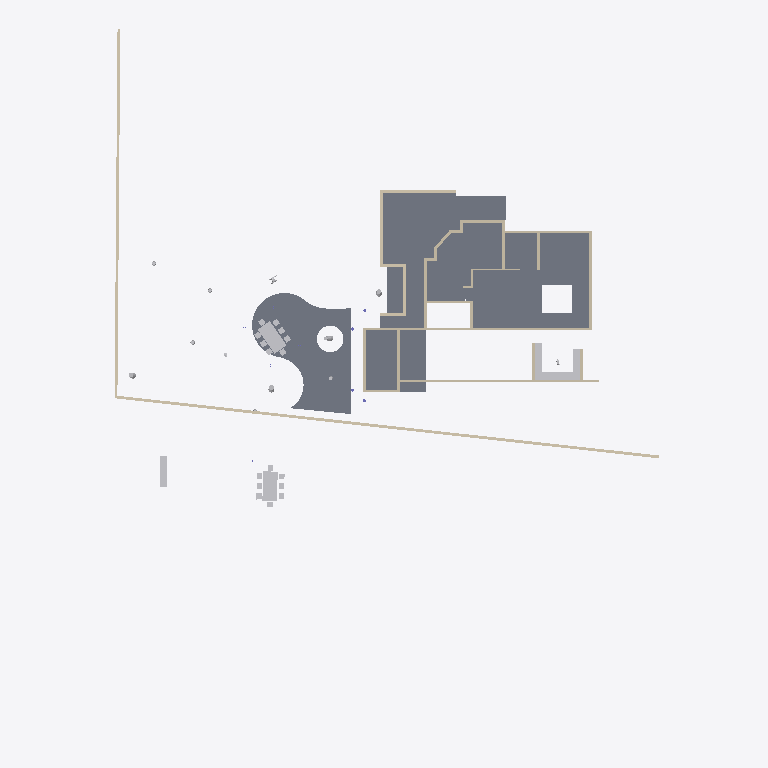
Plan cut of the same IFC building model at storey 'GF' (level 0.00 m, cut at 1.40 m), seen from above with north up, elements coloured by IFC class: 28 walls (beige), 25 other elements (light grey), 5 slabs (grey). Cut surfaces are drawn darker.
Extent 44.8 m × 57.9 m × 10.9 m (x, y, z). Storeys (6): GF at 0.00 m; FF at 0.00 m; OPT 2 at 0.00 m; 00 at 0.00 m; OPT 1 at 0.00 m; Extras at 0.00 m. Elements (240): 50 IfcWall, 48 IfcGeographicElement, 40 IfcBeam, 25 IfcSlab, 20 IfcSystemFurnitureElement, 18 IfcFurniture, 16 IfcColumn, 6 IfcBuildingElementProxy, 6 IfcCovering, 5 IfcLightFixture, 3 IfcDuctSegment, 2 IfcSanitaryTerminal.

HEADER;
FILE_DESCRIPTION(('ViewDefinition[DesignTransferView]'),'2;1');
FILE_NAME('Sunil.ifc','2026-08-20T17:42:30+05:30',(''),(''),'IfcOpenShell 0.8.5','Bonsai 0.8.5','Nobody');
FILE_SCHEMA(('IFC4X3'));
ENDSEC;
DATA;
#1=IFCPROJECT('0YzrsP2P1BpQV7dw9$7Vds',$,'My Project',$,$,$,$,(#14,#26),#9);
#31=IFCSITE('1CxhM3SXHADwOeJenRe8Ym',$,'My Site',$,$,#54,$,$,$,(8,54,48,200000),(76,36,57,100000),$,$,$);
#37=IFCBUILDING('2BCbE9kGrAPx1bgNwlSVKz',$,'My Building',$,$,#60,$,$,$,$,$,$);
#43=IFCBUILDINGSTOREY('3j7blbBZv0pgPcwV0SKpOg',$,'GF',$,$,#28579,$,$,$,$);
#1756=IFCBUILDINGSTOREY('2AS214sF109xsWE6gedJVw',$,'FF',$,$,#28504,$,$,$,$);
#23799=IFCBUILDINGSTOREY('2CWyiNdLj2zPuOWGRPC8X3',$,'OPT 2',$,$,#23814,$,$,$,$);
#25316=IFCBUILDINGSTOREY('1D0HOk$Zb8axs$Dhu_zyVV',$,'00',$,$,#25331,$,$,$,$);
#25820=IFCBUILDINGSTOREY('0u9kcYiOr9T9Pf4GmNI4xC',$,'OPT 1',$,$,#25835,$,$,$,$);
#26017=IFCBUILDINGSTOREY('02U5$P_zz6RQP1d7J_vGR5',$,'Extras',$,$,#26032,$,$,$,$);
#1551=IFCSLAB('2qMzXa7sjDTv4j5DKY7vcB',$,'Slab',$,$,#28644,#1562,$,$);
#16220=IFCSLAB('1mO85J12rCbPZWs83sli9o',$,'Slab',$,$,#29014,#16231,$,$);
#24044=IFCSLAB('2lQNGwDGj6TfCMHQR_Hk3k',$,'Slab',$,$,#33953,#24065,'1',$);
#1380=IFCSLAB('35UW3ccLL14AElz4hwkW6Q',$,'Slab',$,$,#29009,#1395,$,$);
#16816=IFCSLAB('24eydz0Wz7RwiCBv1lqGKb',$,'Slab',$,$,#29039,#16827,$,$);
#16927=IFCWALL('2pn2eNEJj5aObSoLAYft_w',$,'Wall',$,$,#29074,#16933,$,$);
#22170=IFCWALL('3zR1YV36f0Rubv1JX9OJDH',$,'Wall',$,$,#29079,#22181,$,$);
#746=IFCWALL('08$Jgk3_vDpfyMgrTWdgfT',$,'Wall',$,$,#29044,#752,$,$);
#18440=IFCFURNITURE('0$87FAEvj6jx8O9wOR10RG',$,'Furniture',$,$,#25901,#18469,$,$);
#23877=IFCFURNITURE('38Lo6tSYjCpelPk77UJIXl',$,'Furniture',$,$,#31273,#23890,$,$);
#1950=IFCWALL('190qzqC$LEwvyGe6whzbD4',$,'Wall',$,$,#28699,#1961,$,$);
#721=IFCWALL('3bQBFWR9b7aQ9odhFbvRgc',$,'Wall',$,$,#28624,#727,$,$);
#15509=IFCSYSTEMFURNITUREELEMENT('0c5x4xUafBYec5_7wF8wKp',$,'SystemFurnitureElement',$,$,#28919,#15521,$,$);
#15584=IFCSYSTEMFURNITUREELEMENT('0cygzwhnj4ou1MckQDwWjk',$,'SystemFurnitureElement',$,$,#28969,#15597,$,$);
#22736=IFCWALL('3G6vyfuKnB1waDRMYSkwTN',$,'Wall',$,$,#29059,#22747,$,$);
#22706=IFCWALL('1Mv6qAv7T3o8VGEDThbYud',$,'Wall',$,$,#29069,#22717,$,$);
#15341=IFCSYSTEMFURNITUREELEMENT('3848Aoezj0uQg3rU0aFfVw',$,'SystemFurnitureElement',$,$,#28914,#15356,$,$);
#23099=IFCSYSTEMFURNITUREELEMENT('1adoGFBTr92PCWBGAkKKpc',$,'SystemFurnitureElement',$,$,#29089,#23111,$,$);
#172=IFCWALL('2VZRG5T$fAi9ZVelvzcLTv',$,'Wall',$,$,#29034,#179,$,.SOLIDWALL.);
#16628=IFCWALL('2ORyZxWoH8JOx5gs_YtEKl',$,'Wall',$,$,#29024,#16639,$,$);
#16485=IFCWALL('3caYBmk_L1tgQ9RrttKDVt',$,'Wall',$,$,#29049,#16496,$,$);
#696=IFCWALL('2e4UyDvUn3rxvbrrcj2m2N',$,'Wall',$,$,#28619,#702,$,$);
#22641=IFCWALL('2tdjQMncTA2xjAOkiW8Q99',$,'Wall',$,$,#31358,#22653,$,$);
#403=IFCWALL('2W6kjvQb52ghBOT2WfV$N2',$,'Wall',$,$,#28599,#409,$,$);
#378=IFCWALL('2XUPJLAa5BcB2CVp0BhVOC',$,'Wall',$,$,#28614,#384,$,$);
#1096=IFCWALL('1btLWkr2zBvgAvpbxfcLW6',$,'Wall',$,$,#28634,#1107,$,$);
#14888=IFCWALL('1hXl30qHX8cw5wPaP7t03G',$,'Wall.019',$,$,#28869,#14917,$,$);
#11465=IFCWALL('00kut4LAH4MPq1oEs4Unjh',$,'Wall',$,$,#28864,#11477,$,$);
#796=IFCWALL('0BEAgfJO1BGeiCw20jTCQj',$,'Wall',$,$,#28659,#802,$,$);
#16393=IFCWALL('2dbVzBwhPC8AVUSN4eqUrE',$,'Wall',$,$,#29019,#16404,$,$);
#771=IFCWALL('2r0GM3brTAqebh4ecPH2cV',$,'Wall',$,$,#28629,#777,$,$);
#31391=IFCWALL('1VVAsKocLFseBrAwkNVyPe',$,'Wall',$,$,#31420,#31402,$,$);
#22874=IFCWALL('3b6W4C5unA19inrZHRquL0',$,'Wall',$,$,#31390,#22885,$,$);
#16455=IFCWALL('2g56aV9$b1WOi_uj4Q76cE',$,'Wall',$,$,#29029,#16466,$,$);
#303=IFCWALL('12wfyxrgLBmxs37agA5oif',$,'Wall',$,$,#28604,#309,$,$);
#29940=IFCGEOGRAPHICELEMENT('3XoAL8NNzClANBM_OFV1e2',$,'Tree',$,$,#29941,#29946,$,.VEGETATION.);
#23829=IFCFURNITURE('0c_li5Bin2Bf3SgOmni$9k',$,'Furniture',$,$,#31283,#23842,$,$);
#27476=IFCGEOGRAPHICELEMENT('0QNDI$G9rD6Qyus_ThD6SE',$,'CoconutTree',$,$,#27508,#27482,$,.NOTDEFINED.);
#30934=IFCGEOGRAPHICELEMENT('3mVDKXt9j8L97Qw5zl3uXZ',$,'CoconutTree',$,$,#31318,#30940,$,.NOTDEFINED.);
#328=IFCWALL('2KF2CLHGP3TfVbTxUrwMJ2',$,'Wall',$,$,#28609,#334,$,$);
#1209=IFCWALL('1PshMbp$LBsB3ZKmEgibhU',$,'Wall',$,$,#28654,#1215,$,$);
#29716=IFCGEOGRAPHICELEMENT('0lhGzZJy95VwvY1fDPlqu2',$,'CoconutTree',$,$,#30417,#29722,$,.NOTDEFINED.);
#278=IFCWALL('1OK7o4BVz2yeXWH7gABU7a',$,'Wall',$,$,#28589,#284,$,$);
#18482=IFCFURNITURE('1p$PSeghPCnRu74uTcqj8K',$,'Furniture',$,$,#25866,#18495,$,$);
#18529=IFCFURNITURE('21JWzdM69CR9gnqSu6_$kb',$,'Furniture',$,$,#25876,#18542,$,$);
#18576=IFCFURNITURE('0opls3L6v7T8uGy3gqWvf$',$,'Furniture',$,$,#25886,#18589,$,$);
#18628=IFCFURNITURE('1vsfC9O1L1uOaFPTv6Gzw0',$,'Furniture',$,$,#25896,#18641,$,$);
#1234=IFCWALL('337s8ifST8pwwFIPsTqFTq',$,'Wall',$,$,#28674,#1240,$,$);
#18403=IFCFURNITURE('2vNvhTGXv638DoT7y1R_aI',$,'Furniture',$,$,#25861,#18412,$,$);
#18508=IFCFURNITURE('3a63E5TSL7yfajfTyefyOC',$,'Furniture',$,$,#25871,#18521,$,$);
#18555=IFCFURNITURE('2iuG3B165ECBiwwYnBJJJU',$,'Furniture',$,$,#25881,#18568,$,$);
#18602=IFCFURNITURE('3jDmRFbJDB4B8Ce2jXcLbU',$,'Furniture',$,$,#25891,#18615,$,$);
#23815=IFCFURNITURE('3Ty75aWWv5Bv8fP$JwUPD6',$,'Furniture',$,$,#31278,#23828,$,$);
#23857=IFCFURNITURE('0SBZGLp450L94keQbNVjo2',$,'Furniture',$,$,#31293,#23870,$,$);
#23891=IFCFURNITURE('1VWio78FL1dPX4dTKrGzkB',$,'Furniture',$,$,#31298,#23904,$,$);
#23905=IFCFURNITURE('3MbVNipprCRAK7VBSNl1pW',$,'Furniture',$,$,#31303,#23918,$,$);
#23919=IFCFURNITURE('1S4lmzsw58me66V1FhK37V',$,'Furniture',$,$,#31308,#23932,$,$);
#23933=IFCFURNITURE('3vdq8PjzLDnwDLC0NqJYsk',$,'Furniture',$,$,#31313,#23946,$,$);
ENDSEC;
